Photos from the image-classification dataset "HAM10000" in the GitHub repository adikuma/Skin-Lesion-Classification. Its 5 classes are: akiec, bcc, bkl, mel, vasc.

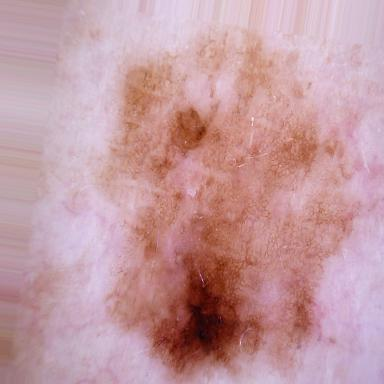
Label: mel

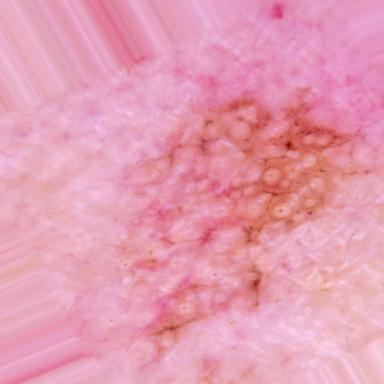
Label: akiec

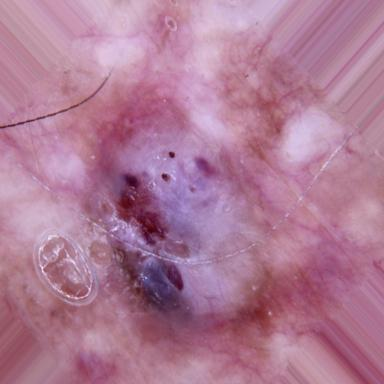
Label: bcc

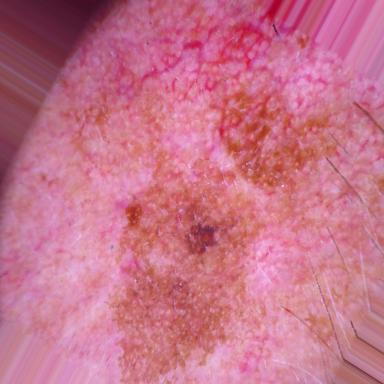
Label: bkl

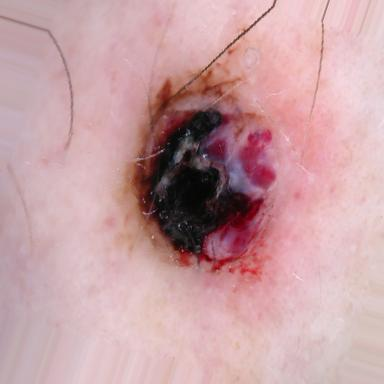
Label: vasc

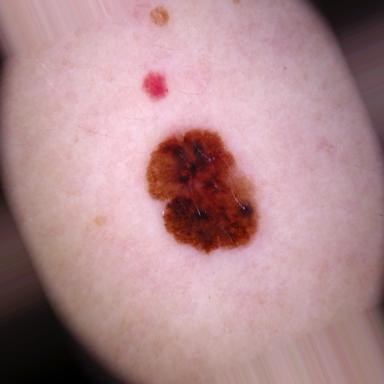
Label: mel
